2-way image classification set "Recycling-System" from GitHub (willyddds/Recycling-System); label vocabulary: metal, paper.

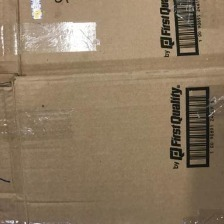
Label: paper

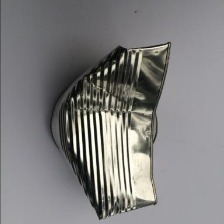
Label: metal

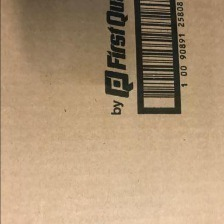
Label: paper

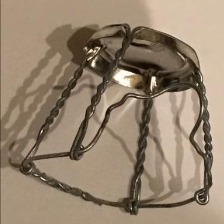
Label: metal

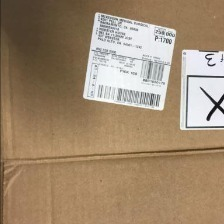
Label: paper

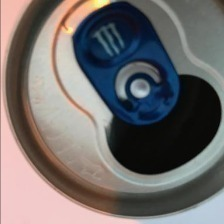
Label: metal
